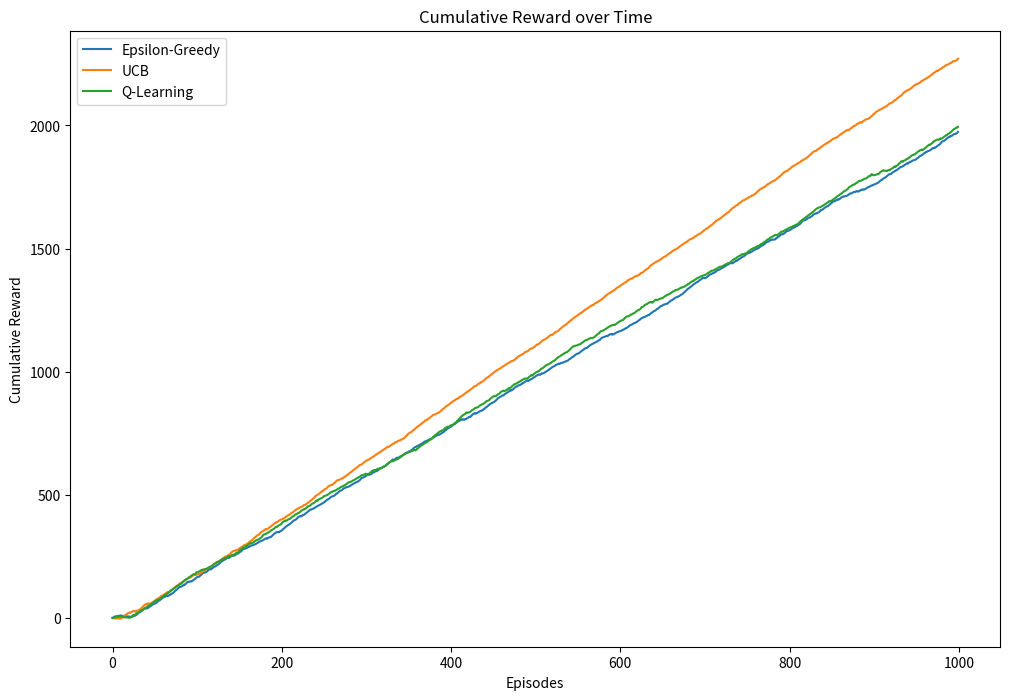

Source code (Python):
import numpy as np
import matplotlib.pyplot as plt


class MultiArmedBandit:
    def __init__(self, k=10):
        self.k = k
        self.q_true = np.random.randn(k)  # True action values
        self.best_action = np.argmax(self.q_true)
    
    def get_reward(self, action):
        reward = np.random.randn() + self.q_true[action]
        return reward

# Epsilon-Greedy Policy
def epsilon_greedy_bandit(bandit, num_episodes=1000, epsilon=0.1):
    q_estimates = np.zeros(bandit.k)
    action_counts = np.zeros(bandit.k)
    rewards = np.zeros(num_episodes)
    
    for episode in range(num_episodes):
        if np.random.rand() < epsilon:
            action = np.random.randint(bandit.k)
        else:
            action = np.argmax(q_estimates)
        
        reward = bandit.get_reward(action)
        action_counts[action] += 1
        q_estimates[action] += (reward - q_estimates[action]) / action_counts[action]
        rewards[episode] = reward
    
    return rewards, q_estimates

# Upper Confidence Bound (UCB)
def ucb_bandit(bandit, num_episodes=1000, c=2):
    q_estimates = np.zeros(bandit.k)
    action_counts = np.zeros(bandit.k)
    rewards = np.zeros(num_episodes)
    
    for episode in range(num_episodes):
        if 0 in action_counts:
            action = np.argmin(action_counts)
        else:
            ucb_values = q_estimates + c * np.sqrt(np.log(episode + 1) / action_counts)
            action = np.argmax(ucb_values)
        
        reward = bandit.get_reward(action)
        action_counts[action] += 1
        q_estimates[action] += (reward - q_estimates[action]) / action_counts[action]
        rewards[episode] = reward
    
    return rewards, q_estimates

# Q-Learning adapted for bandits
def q_learning_bandit(bandit, num_episodes=1000, alpha=0.1, epsilon=0.1):
    q_estimates = np.zeros(bandit.k)
    rewards = np.zeros(num_episodes)
    
    for episode in range(num_episodes):
        if np.random.rand() < epsilon:
            action = np.random.randint(bandit.k)
        else:
            action = np.argmax(q_estimates)
        
        reward = bandit.get_reward(action)
        q_estimates[action] += alpha * (reward - q_estimates[action])
        rewards[episode] = reward
    
    return rewards, q_estimates

# Visualization function
def visualize_bandit_results(epsilon_rewards, ucb_rewards, q_learning_rewards, num_episodes):
    plt.figure(figsize=(12, 8))
    plt.plot(np.cumsum(epsilon_rewards), label='Epsilon-Greedy')
    plt.plot(np.cumsum(ucb_rewards), label='UCB')
    plt.plot(np.cumsum(q_learning_rewards), label='Q-Learning')
    plt.xlabel('Episodes')
    plt.ylabel('Cumulative Reward')
    plt.legend()
    plt.title('Cumulative Reward over Time')
    plt.show()

def main():
    bandit = MultiArmedBandit(k=10)
    num_episodes = 1000
    
    epsilon_rewards, epsilon_q_estimates = epsilon_greedy_bandit(bandit, num_episodes)
    ucb_rewards, ucb_q_estimates = ucb_bandit(bandit, num_episodes)
    q_learning_rewards, q_learning_q_estimates = q_learning_bandit(bandit, num_episodes)
    
    visualize_bandit_results(epsilon_rewards, ucb_rewards, q_learning_rewards, num_episodes)
    
    print("Epsilon-Greedy Q-Estimates:", epsilon_q_estimates)
    print("UCB Q-Estimates:", ucb_q_estimates)
    print("Q-Learning Q-Estimates:", q_learning_q_estimates)

if __name__ == "__main__":
    main()
